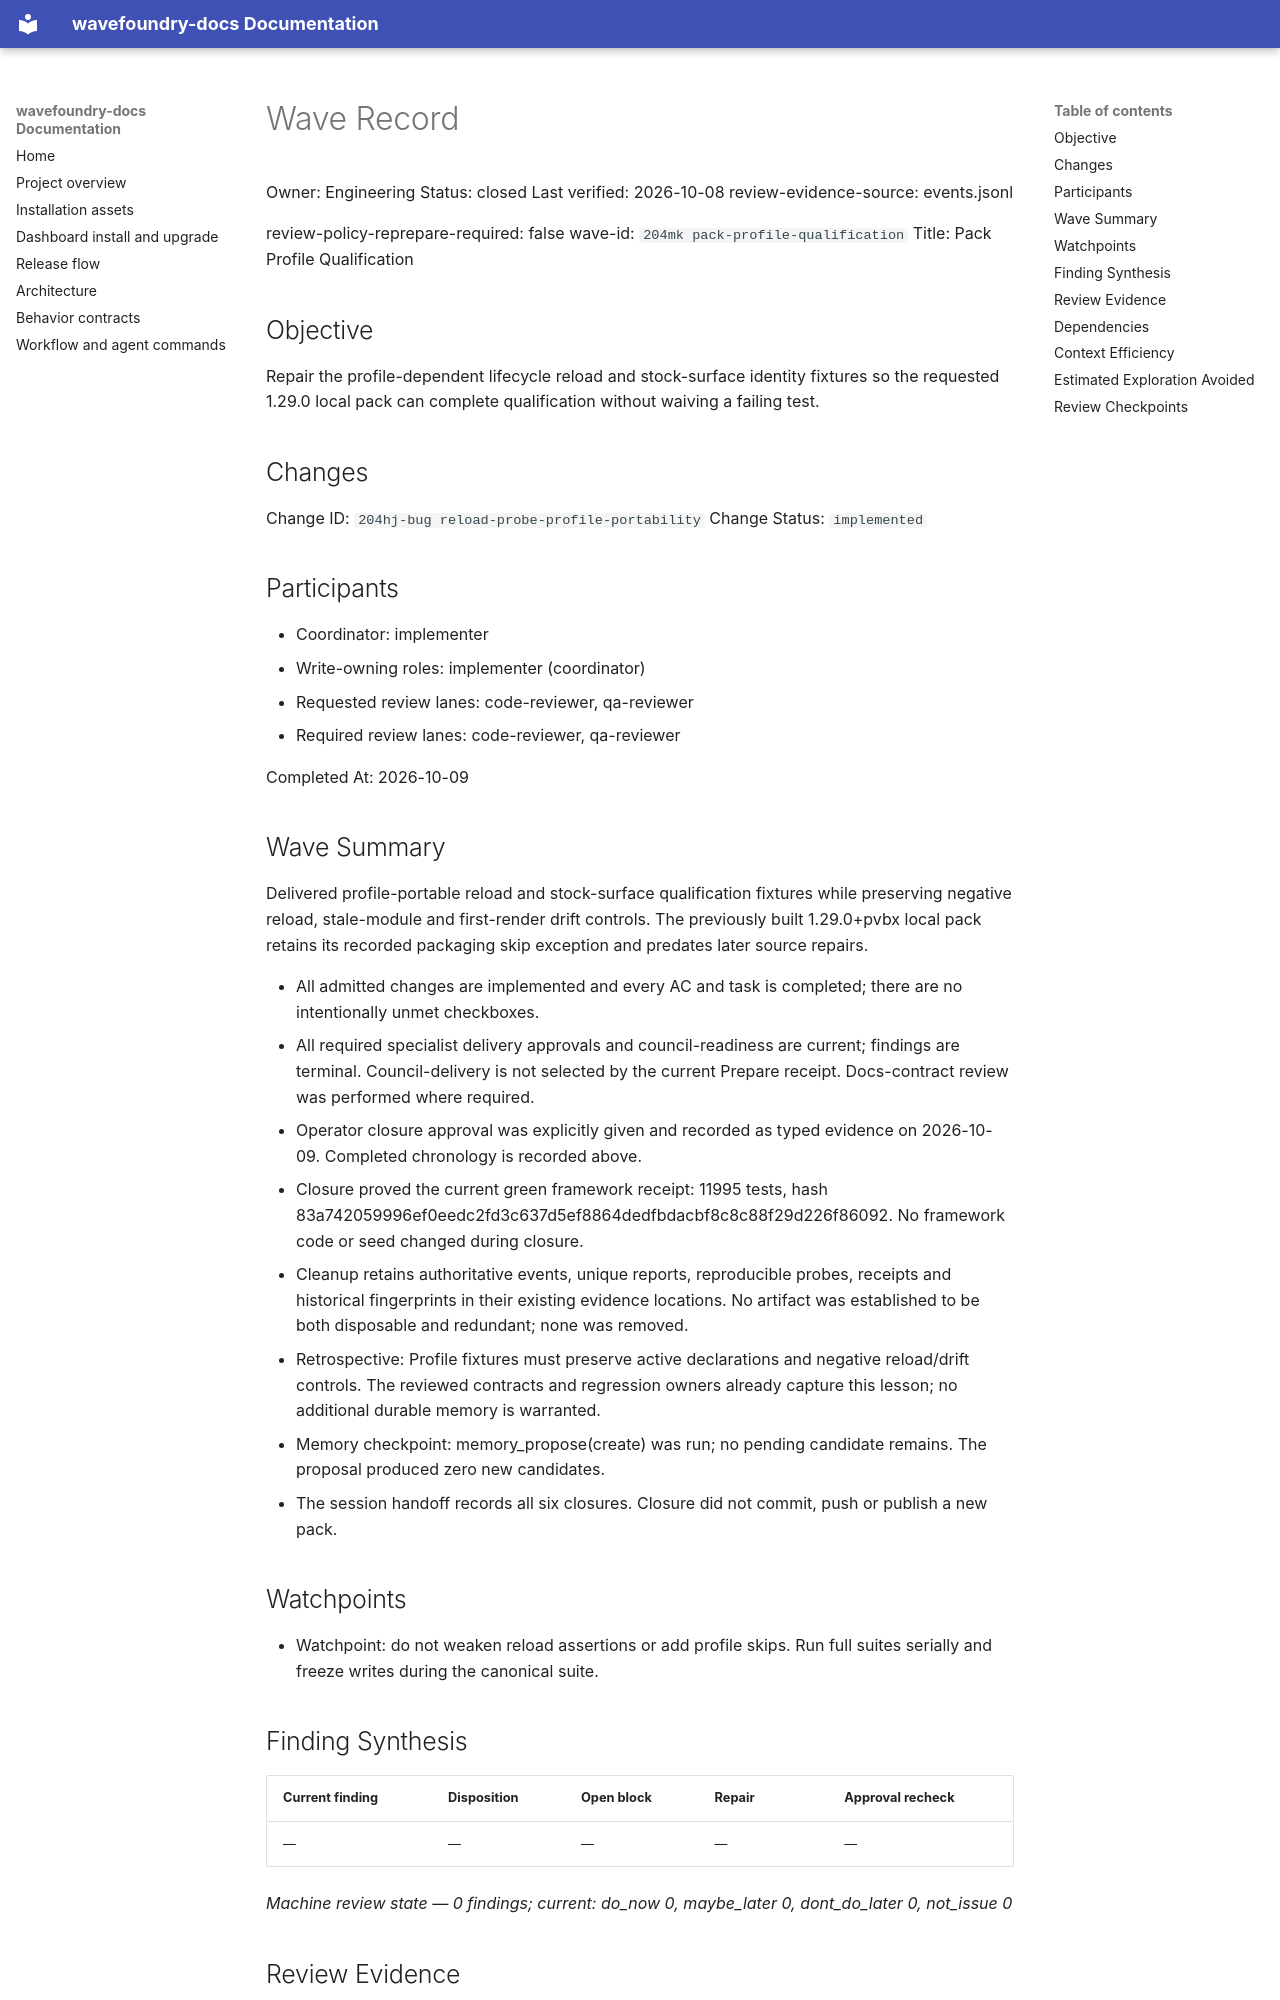

repository: coryhacking/wavefoundry · page: waves/204mk pack-profile-qualification/wave/index.html · generator: mkdocs

# Wave Record

Owner: Engineering
Status: closed
Last verified: 2026-10-08
review-evidence-source: events.jsonl

review-policy-reprepare-required: false
wave-id: `204mk pack-profile-qualification`
Title: Pack Profile Qualification

## Objective

Repair the profile-dependent lifecycle reload and stock-surface identity fixtures so the requested 1.29.0 local pack can complete qualification without waiving a failing test.

## Changes

Change ID: `204hj-bug reload-probe-profile-portability`
Change Status: `implemented`

## Participants

- Coordinator: implementer
- Write-owning roles: implementer (coordinator)
- Requested review lanes: code-reviewer, qa-reviewer
- Required review lanes: code-reviewer, qa-reviewer

Completed At: 2026-10-09

## Wave Summary

Delivered profile-portable reload and stock-surface qualification fixtures while preserving negative reload, stale-module and first-render drift controls. The previously built 1.29.0+pvbx local pack retains its recorded packaging skip exception and predates later source repairs.

- All admitted changes are implemented and every AC and task is completed; there are no intentionally unmet checkboxes.
- All required specialist delivery approvals and council-readiness are current; findings are terminal. Council-delivery is not selected by the current Prepare receipt. Docs-contract review was performed where required.
- Operator closure approval was explicitly given and recorded as typed evidence on 2026-10-09. Completed chronology is recorded above.
- Closure proved the current green framework receipt: 11995 tests, hash 83a742059996ef0eedc2fd3c637d5ef8864dedfbdacbf8c8c88f29d226f86092. No framework code or seed changed during closure.
- Cleanup retains authoritative events, unique reports, reproducible probes, receipts and historical fingerprints in their existing evidence locations. No artifact was established to be both disposable and redundant; none was removed.
- Retrospective: Profile fixtures must preserve active declarations and negative reload/drift controls. The reviewed contracts and regression owners already capture this lesson; no additional durable memory is warranted.
- Memory checkpoint: memory_propose(create) was run; no pending candidate remains. The proposal produced zero new candidates.
- The session handoff records all six closures. Closure did not commit, push or publish a new pack.

## Watchpoints

- Watchpoint: do not weaken reload assertions or add profile skips. Run full suites serially and freeze writes during the canonical suite.

## Finding Synthesis

<!-- wave:finding-synthesis begin -->
| Current finding | Disposition | Open block | Repair | Approval recheck |
| --- | --- | --- | --- | --- |
| — | — | — | — | — |

*Machine review state — 0 findings; current: do_now 0, maybe_later 0, dont_do_later 0, not_issue 0*
<!-- wave:finding-synthesis end -->

## Review Evidence

<!-- wave:review-status begin -->
| Signoff | State | Why | Next action |
| --- | --- | --- | --- |
| council-readiness | approved | current executed approval by coryhacking follows every affected repair | none |
| code-reviewer | approved | current executed approval by coryhacking, not receipt-bound, follows every affected repair | none |
| qa-reviewer | approved | current executed approval by coryhacking, not receipt-bound, follows every affected repair | none |
| operator-signoff | approved | current executed approval by coryhacking, not receipt-bound, follows every affected repair | none |
<!-- wave:review-status end -->

- operator-signoff: <approved when operator confirms closure>

## Dependencies

- No external wave dependencies. Declare intra-wave dependencies with a `Depends On:` line containing full backticked change ids in each change's block under `## Changes`.
